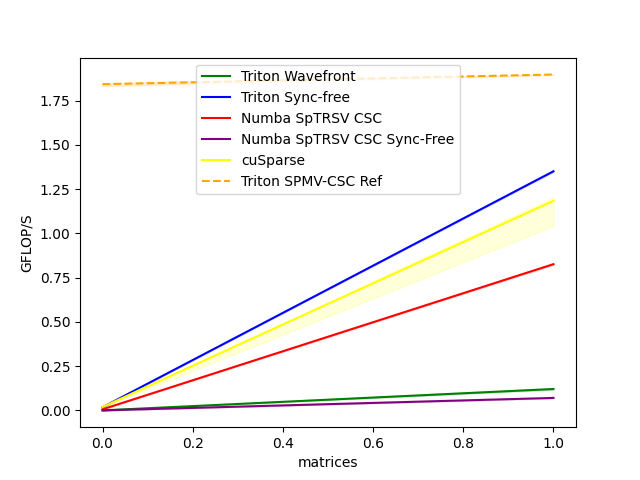

The file beside this chart, header and first rows:
matrices, Triton Wavefront, Triton Sync-free, Numba SpTRSV CSC, Numba SpTRSV CSC Sync-Free, cuSparse, Triton SPMV-CSC Ref
/home/banis/Downloads/Trefethen_20000b/T…, 0.000537, 0.01819, 0.006554, 0.000333, 0.01953, 1.843
/home/banis/Downloads/msc23052/msc23052.…, 0.1211, 1.351, 0.8264, 0.07085, 1.184, 1.898
